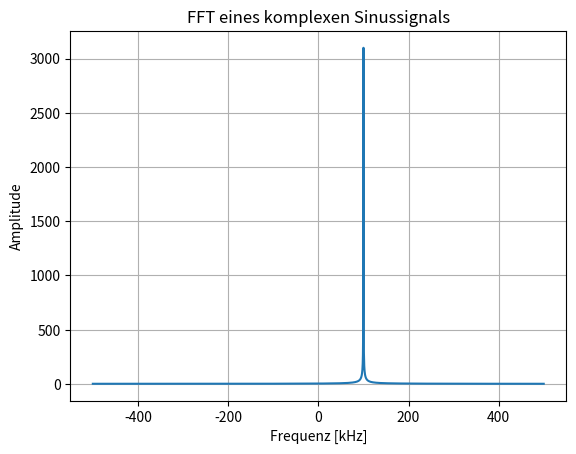

Recreate this plot in Python.
"""
Kapitel 3 – FFT-Grundlagen
"""

import numpy as np
import matplotlib.pyplot as plt

fs = 1_000_000
N = 4096
t = np.arange(N) / fs

# Testsignal
signal = np.exp(1j * 2 * np.pi * 100_000 * t)

fft_data = np.fft.fftshift(np.fft.fft(signal))
power = np.abs(fft_data)

freq = np.fft.fftshift(np.fft.fftfreq(N, d=1/fs))

plt.figure()
plt.plot(freq/1e3, power)
plt.title("FFT eines komplexen Sinussignals")
plt.xlabel("Frequenz [kHz]")
plt.ylabel("Amplitude")
plt.grid(True)
plt.show()
